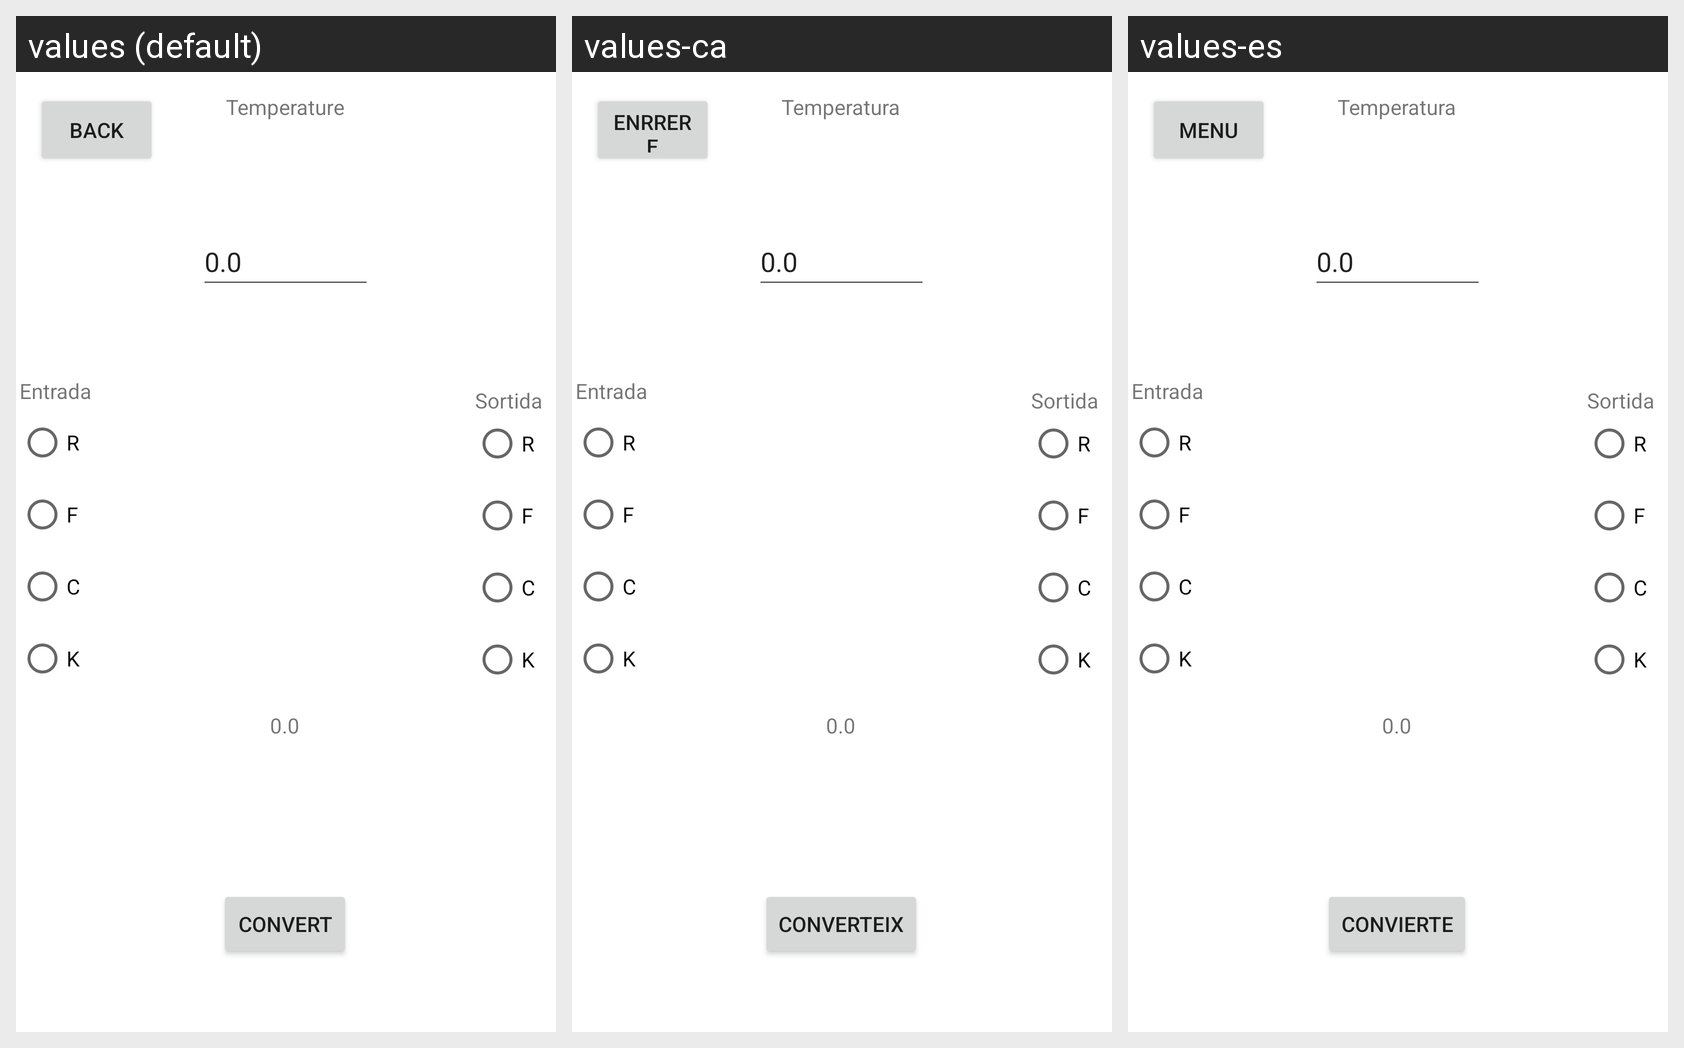

The same Android screen rendered under several of its app's locales, left to right. List the strings drawn on it with the default value and each locale's translation.
Android screen res/layout/activity_temperatura.xml rendered under 3 locales, left to right: values (default), values-ca, values-es. Device: Nexus 5 (rendered at 1080×1920; each locale shown at half size, 540×960, under a caption strip naming it); theme Theme.Pt2_Castells_Josep.
Strings drawn on this screen, with the default value and each locale's value (text and hints the layout hard-codes appear in the picture but are not listed):

convert
  values: convert
  values-ca: Converteix
  values-es: Convierte

back
  values: back
  values-ca: Enrrere
  values-es: Menu

temperatura
  values: Temperature
  values-ca: Temperatura
  values-es: Temperatura
